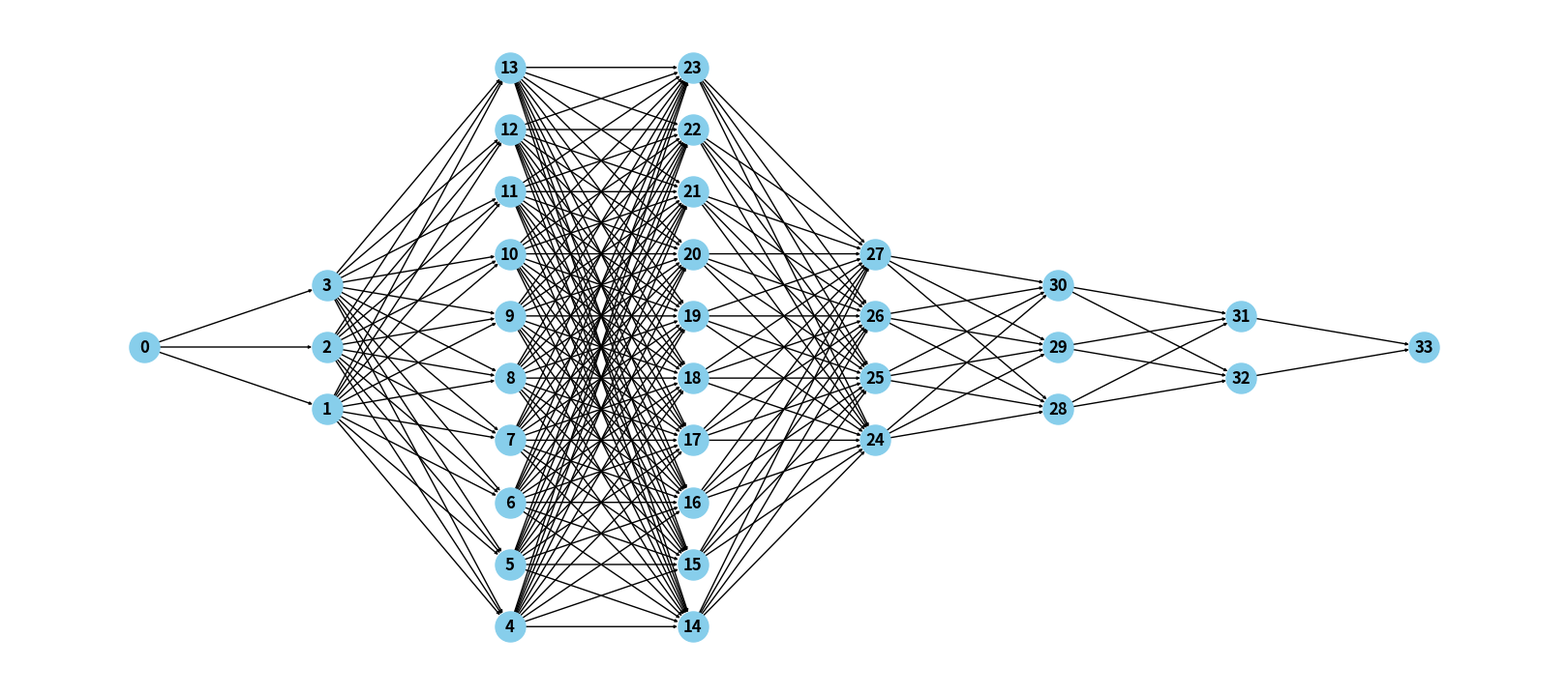

Python code for this plot:
import matplotlib.pyplot as plt
import networkx as nx 

G = nx.complete_multipartite_graph(1, 3, 10, 10, 4, 3, 2, 1).to_directed()
subset = nx.get_node_attributes(G, 'subset')
edges = [(u,v) for u, v in G.edges() if subset[v] - subset[u] != 1]
G.remove_edges_from(edges)
plt.figure(figsize=(16, 7))
nx.draw(G, pos=nx.multipartite_layout(G), arrowsize=4, node_color='skyblue', with_labels=True, font_weight='bold', node_size=500)
plt.show()
